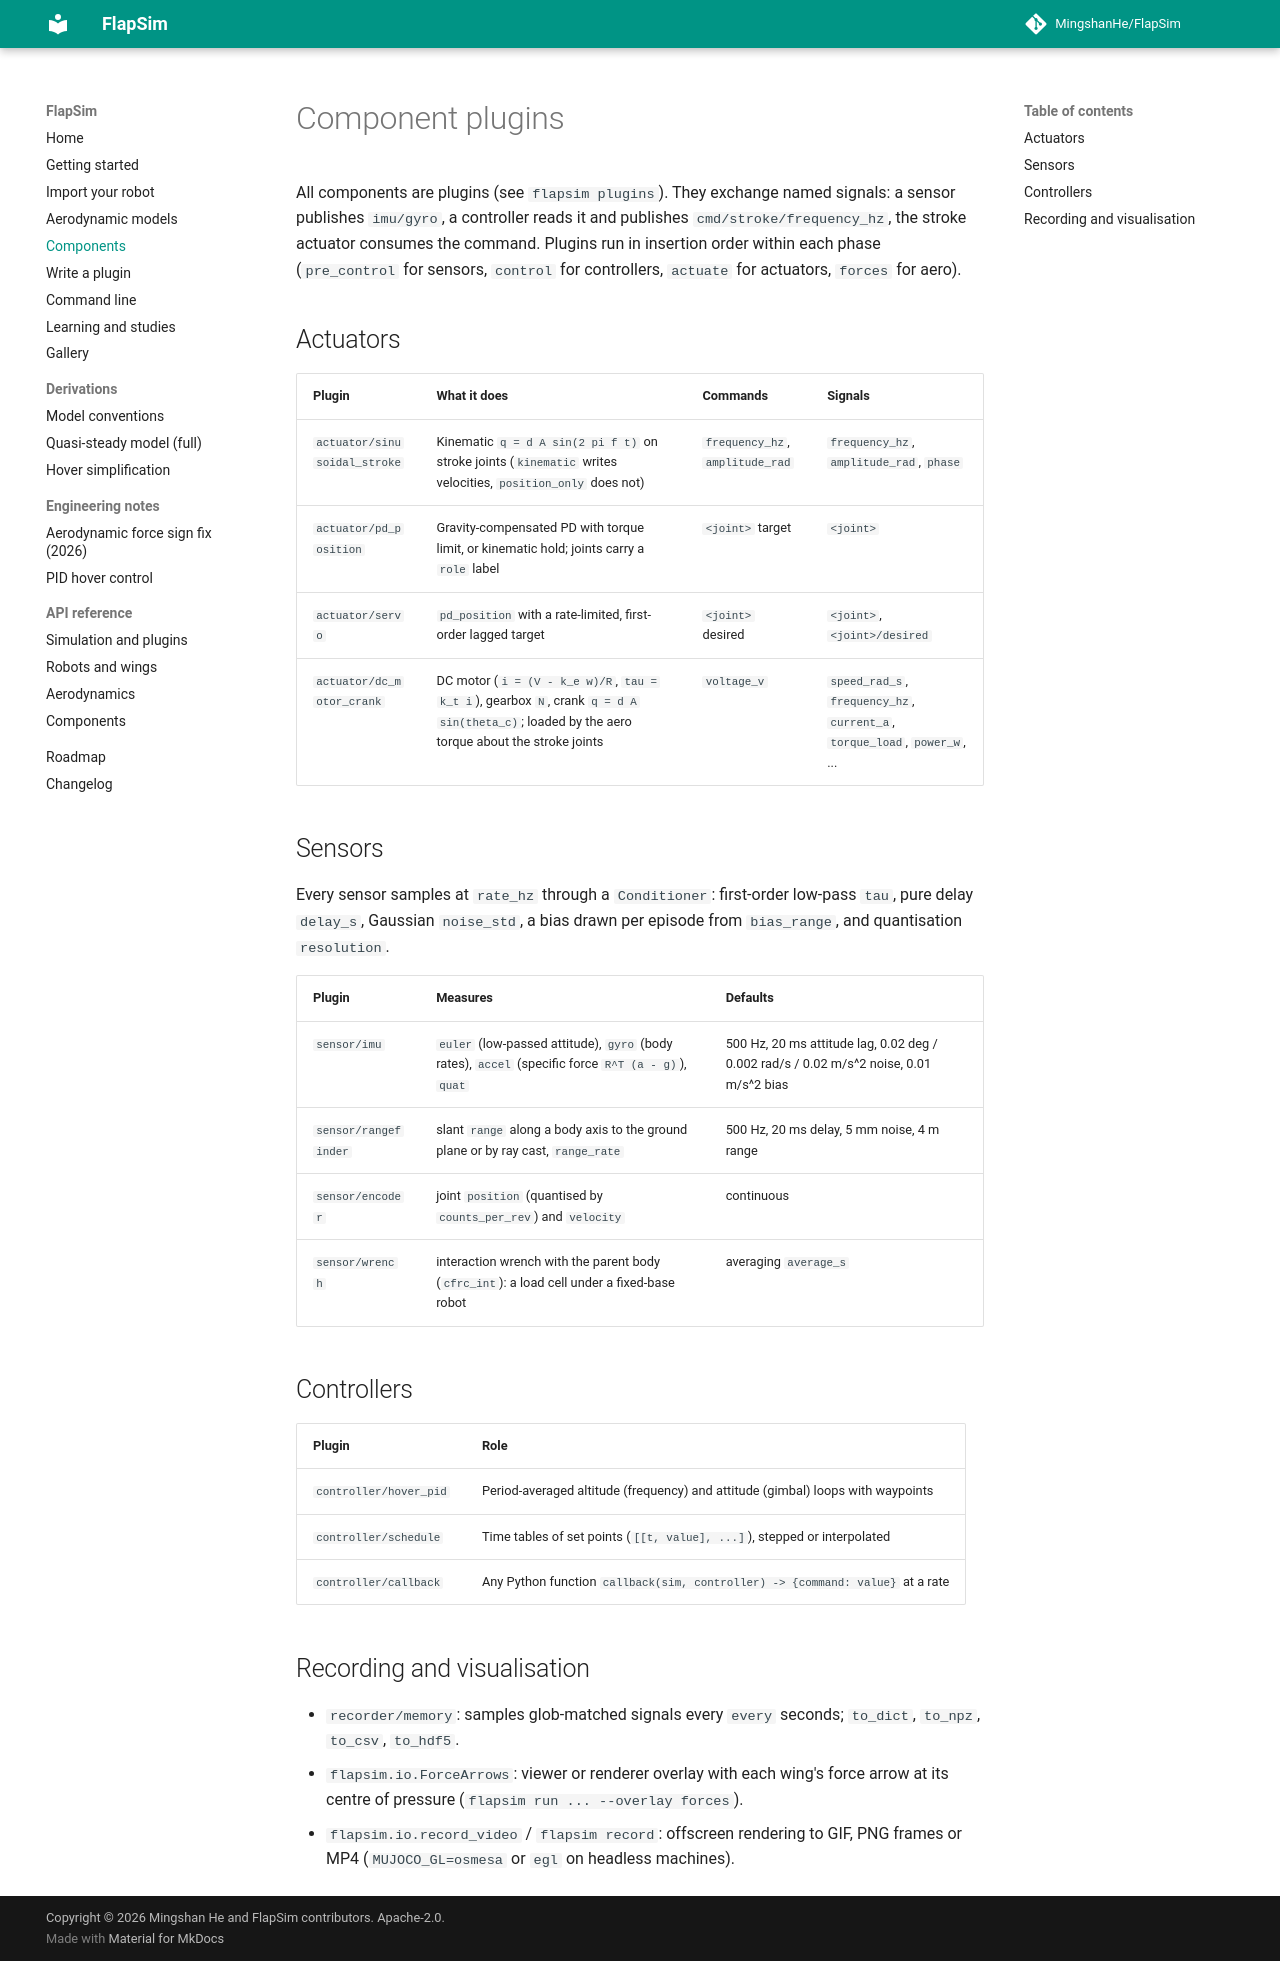

repository: MingshanHe/FlapSim · page: components/index.html · generator: mkdocs

# Component plugins

All components are plugins (see `flapsim plugins`). They exchange named
signals: a sensor publishes `imu/gyro`, a controller reads it and publishes
`cmd/stroke/frequency_hz`, the stroke actuator consumes the command. Plugins
run in insertion order within each phase (`pre_control` for sensors,
`control` for controllers, `actuate` for actuators, `forces` for aero).

## Actuators

| Plugin | What it does | Commands | Signals |
|---|---|---|---|
| `actuator/sinusoidal_stroke` | Kinematic `q = d A sin(2 pi f t)` on stroke joints (`kinematic` writes velocities, `position_only` does not) | `frequency_hz`, `amplitude_rad` | `frequency_hz`, `amplitude_rad`, `phase` |
| `actuator/pd_position` | Gravity-compensated PD with torque limit, or kinematic hold; joints carry a `role` label | `<joint>` target | `<joint>` |
| `actuator/servo` | `pd_position` with a rate-limited, first-order lagged target | `<joint>` desired | `<joint>`, `<joint>/desired` |
| `actuator/dc_motor_crank` | DC motor (`i = (V - k_e w)/R`, `tau = k_t i`), gearbox `N`, crank `q = d A sin(theta_c)`; loaded by the aero torque about the stroke joints | `voltage_v` | `speed_rad_s`, `frequency_hz`, `current_a`, `torque_load`, `power_w`, ... |

## Sensors

Every sensor samples at `rate_hz` through a `Conditioner`: first-order
low-pass `tau`, pure delay `delay_s`, Gaussian `noise_std`, a bias drawn per
episode from `bias_range`, and quantisation `resolution`.

| Plugin | Measures | Defaults |
|---|---|---|
| `sensor/imu` | `euler` (low-passed attitude), `gyro` (body rates), `accel` (specific force `R^T (a - g)`), `quat` | 500 Hz, 20 ms attitude lag, 0.02 deg / 0.002 rad/s / 0.02 m/s^2 noise, 0.01 m/s^2 bias |
| `sensor/rangefinder` | slant `range` along a body axis to the ground plane or by ray cast, `range_rate` | 500 Hz, 20 ms delay, 5 mm noise, 4 m range |
| `sensor/encoder` | joint `position` (quantised by `counts_per_rev`) and `velocity` | continuous |
| `sensor/wrench` | interaction wrench with the parent body (`cfrc_int`): a load cell under a fixed-base robot | averaging `average_s` |

## Controllers

| Plugin | Role |
|---|---|
| `controller/hover_pid` | Period-averaged altitude (frequency) and attitude (gimbal) loops with waypoints |
| `controller/schedule` | Time tables of set points (`[[t, value], ...]`), stepped or interpolated |
| `controller/callback` | Any Python function `callback(sim, controller) -> {command: value}` at a rate |

## Recording and visualisation

* `recorder/memory`: samples glob-matched signals every `every` seconds;
  `to_dict`, `to_npz`, `to_csv`, `to_hdf5`.
* `flapsim.io.ForceArrows`: viewer or renderer overlay with each wing's force
  arrow at its centre of pressure (`flapsim run ... --overlay forces`).
* `flapsim.io.record_video` / `flapsim record`: offscreen rendering to GIF,
  PNG frames or MP4 (`MUJOCO_GL=osmesa` or `egl` on headless machines).
